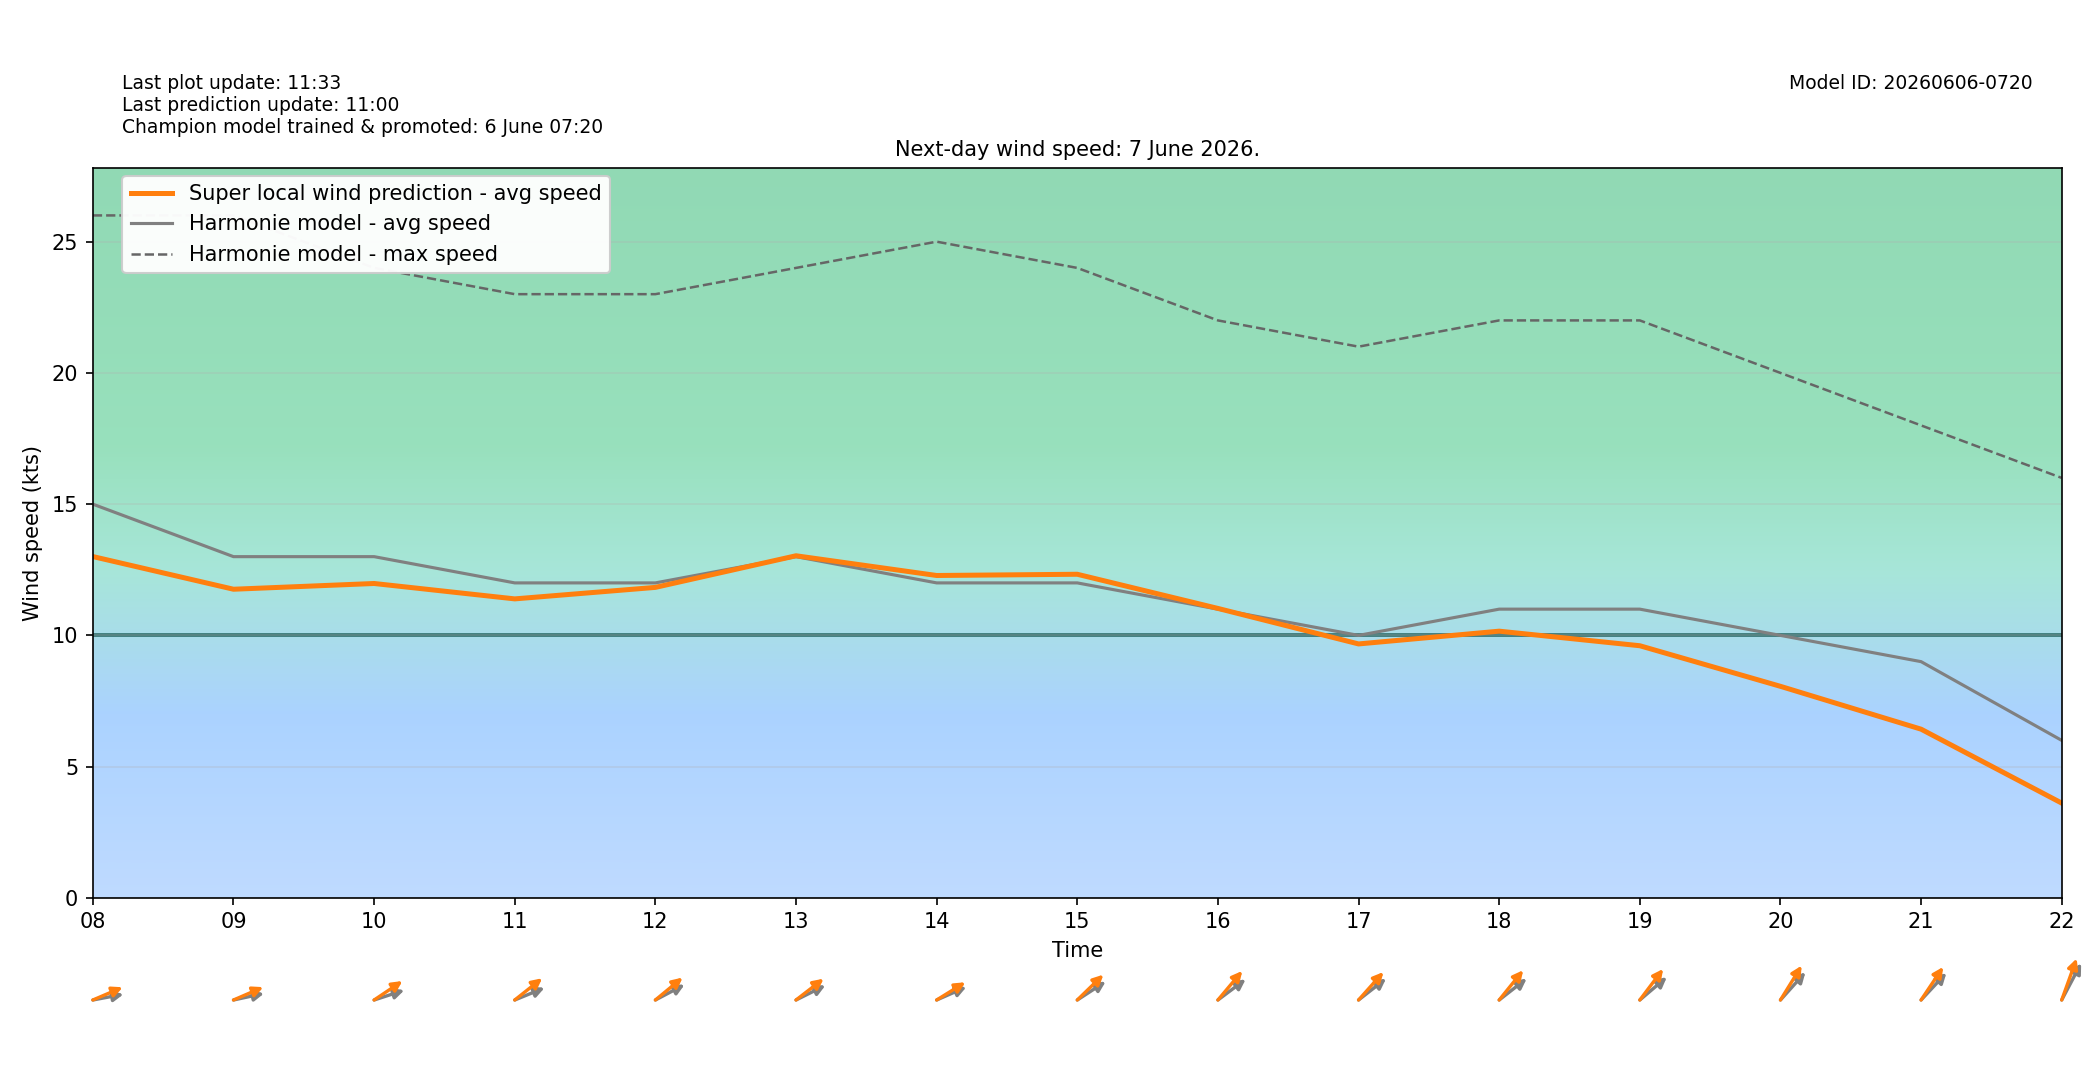

The data file committed next to this chart (first rows):
target_time_utc, target_time_local, hour_utc, hour_local, forecast_wind_speed, forecast_wind_min, forecast_wind_max, lstm_pred_wind_speed, delta_speed_lstm_minus_forecast, forecast_wind_dir_deg, lstm_pred_wind_dir_deg, delta_dir_lstm_minus_forecast
2026-06-06T22:00:00Z, 2026-06-07T00:00:00+0200, 22, 00, 14.0, 14.0, 26.0, 11.62, -2.378, 211.0, 205.2, -5.839
2026-06-06T23:00:00Z, 2026-06-07T01:00:00+0200, 23, 01, 12.0, 12.0, 26.0, 9.856, -2.144, 208.0, 200.6, -7.427
2026-06-07T00:00:00Z, 2026-06-07T02:00:00+0200, 00, 02, 11.0, 11.0, 22.0, 7.904, -3.096, 216.0, 212.5, -3.452
2026-06-07T01:00:00Z, 2026-06-07T03:00:00+0200, 01, 03, 16.0, 16.0, 29.0, 13.21, -2.785, 238.0, 229.5, -8.493
2026-06-07T02:00:00Z, 2026-06-07T04:00:00+0200, 02, 04, 16.0, 16.0, 30.0, 13.42, -2.582, 246.0, 239.2, -6.78
2026-06-07T03:00:00Z, 2026-06-07T05:00:00+0200, 03, 05, 16.0, 16.0, 30.0, 13.48, -2.516, 257.0, 249.3, -7.703
2026-06-07T04:00:00Z, 2026-06-07T06:00:00+0200, 04, 06, 15.0, 15.0, 28.0, 12.57, -2.43, 260.0, 250.8, -9.244
2026-06-07T05:00:00Z, 2026-06-07T07:00:00+0200, 05, 07, 15.0, 15.0, 27.0, 12.73, -2.273, 264.0, 254.9, -9.067
2026-06-07T06:00:00Z, 2026-06-07T08:00:00+0200, 06, 08, 15.0, 15.0, 26.0, 13, -1.996, 263.0, 254.4, -8.589
2026-06-07T07:00:00Z, 2026-06-07T09:00:00+0200, 07, 09, 13.0, 13.0, 26.0, 11.76, -1.242, 262.0, 254.3, -7.746
2026-06-07T08:00:00Z, 2026-06-07T10:00:00+0200, 08, 10, 13.0, 13.0, 24.0, 11.98, -1.023, 258.0, 246.4, -11.64
2026-06-07T09:00:00Z, 2026-06-07T11:00:00+0200, 09, 11, 12.0, 12.0, 23.0, 11.39, -0.6092, 255.0, 242.7, -12.34
2026-06-07T10:00:00Z, 2026-06-07T12:00:00+0200, 10, 12, 12.0, 12.0, 23.0, 11.83, -0.1709, 251.0, 241.7, -9.287
2026-06-07T11:00:00Z, 2026-06-07T13:00:00+0200, 11, 13, 13.0, 13.0, 24.0, 13.03, 0.03381, 252.0, 243.3, -8.739
2026-06-07T12:00:00Z, 2026-06-07T14:00:00+0200, 12, 14, 12.0, 12.0, 25.0, 12.28, 0.282, 254.0, 248, -6.017
2026-06-07T13:00:00Z, 2026-06-07T15:00:00+0200, 13, 15, 12.0, 12.0, 24.0, 12.33, 0.3289, 247.0, 237.6, -9.362
2026-06-07T14:00:00Z, 2026-06-07T16:00:00+0200, 14, 16, 11.0, 11.0, 22.0, 11.03, 0.02754, 244.0, 232.2, -11.85
2026-06-07T15:00:00Z, 2026-06-07T17:00:00+0200, 15, 17, 10.0, 10.0, 21.0, 9.675, -0.3254, 243.0, 233.8, -9.216
2026-06-07T16:00:00Z, 2026-06-07T18:00:00+0200, 16, 18, 11.0, 11.0, 22.0, 10.16, -0.8391, 243.0, 231, -11.97
2026-06-07T17:00:00Z, 2026-06-07T19:00:00+0200, 17, 19, 11.0, 11.0, 22.0, 9.606, -1.394, 241.0, 229.1, -11.93
2026-06-07T18:00:00Z, 2026-06-07T20:00:00+0200, 18, 20, 10.0, 10.0, 20.0, 8.06, -1.94, 234.0, 223.5, -10.54
2026-06-07T19:00:00Z, 2026-06-07T21:00:00+0200, 19, 21, 9.0, 9.0, 18.0, 6.427, -2.573, 235.0, 225.7, -9.302
2026-06-07T20:00:00Z, 2026-06-07T22:00:00+0200, 20, 22, 6.0, 6.0, 16.0, 3.611, -2.389, 219.0, 208.9, -10.1
2026-06-07T21:00:00Z, 2026-06-07T23:00:00+0200, 21, 23, 5.0, 5.0, 9.0, 1.716, -3.284, 206.0, 198.3, -7.694
